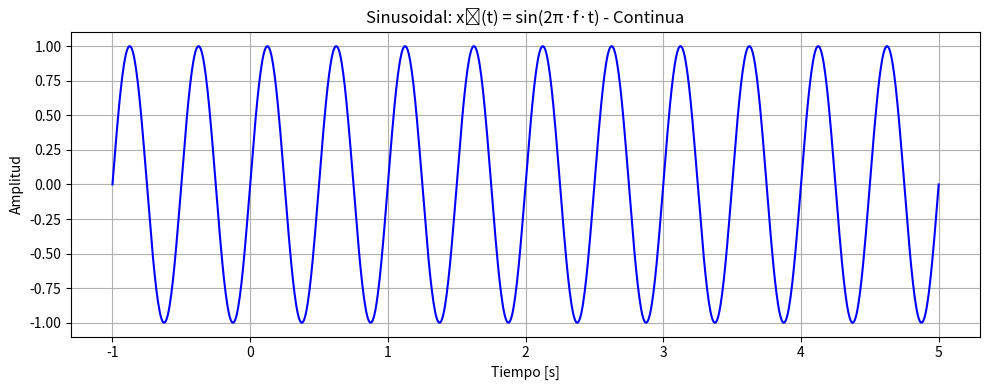
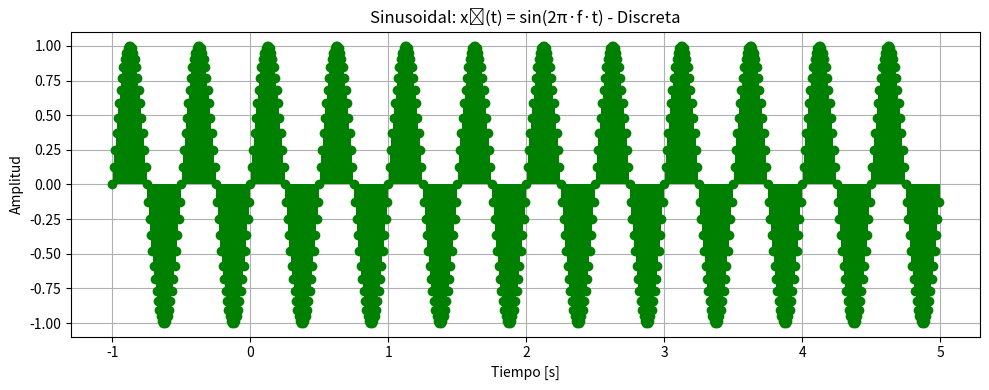
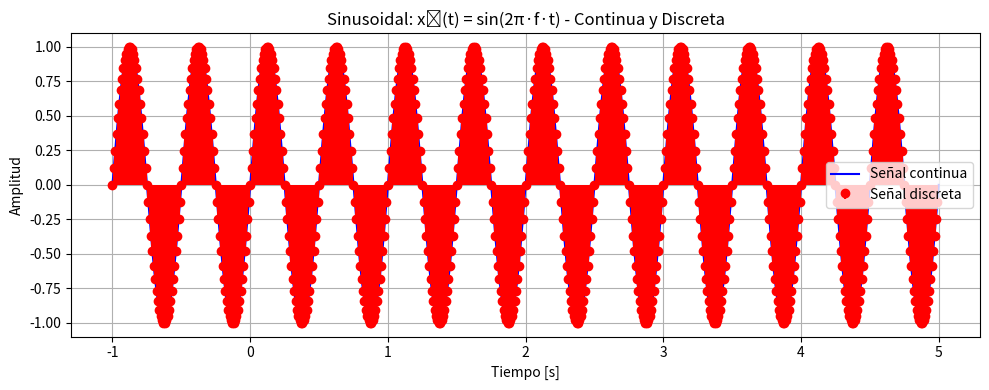
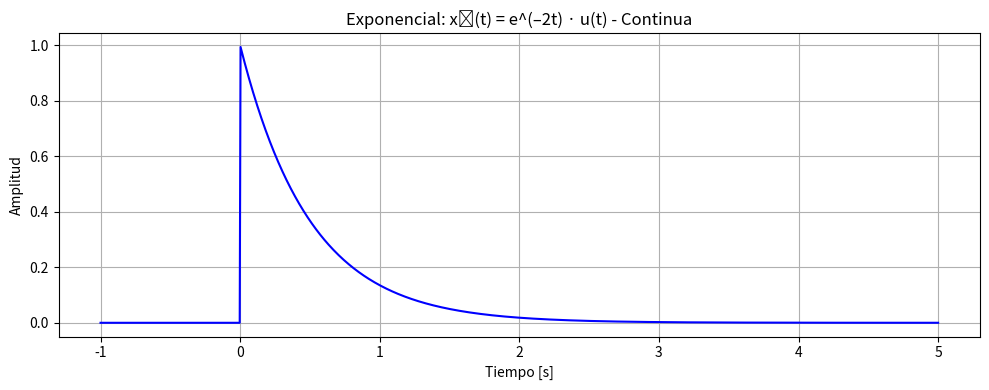
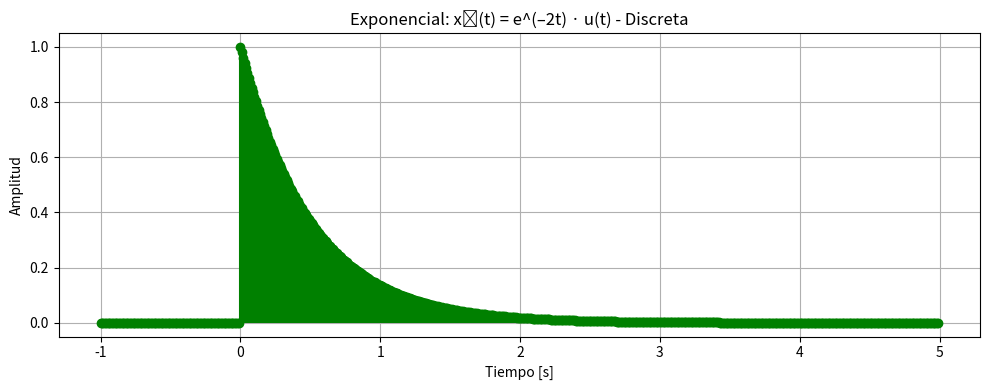
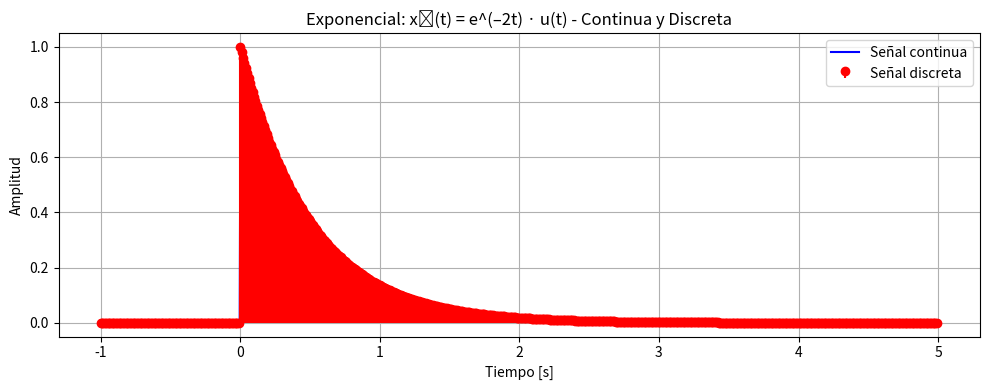
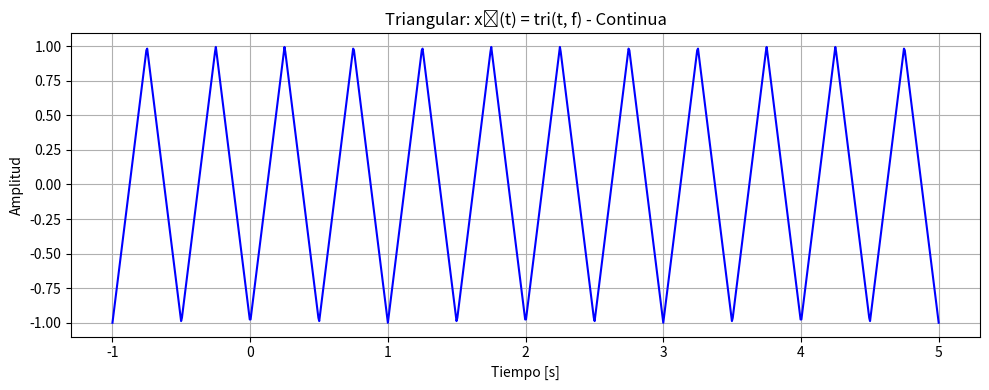
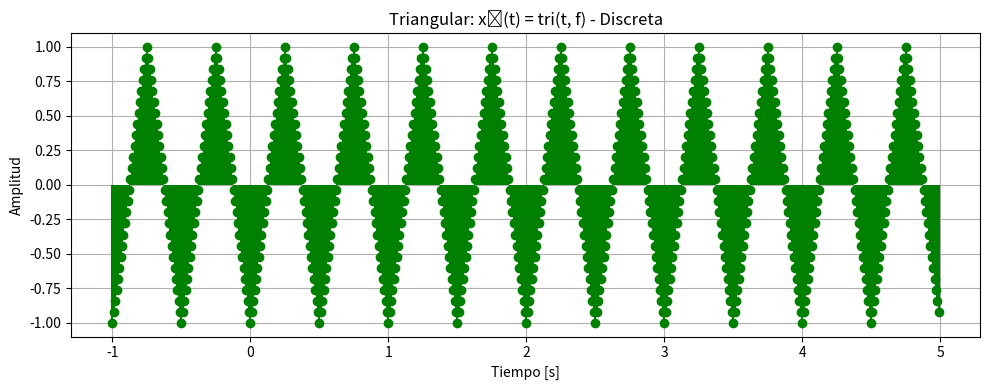
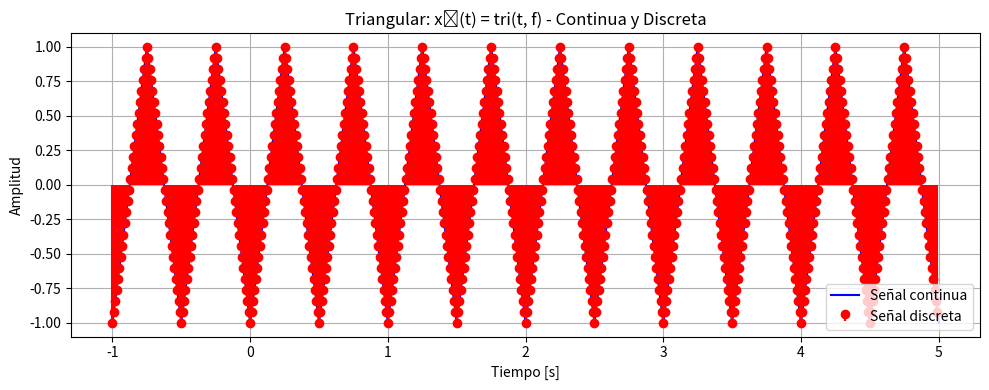
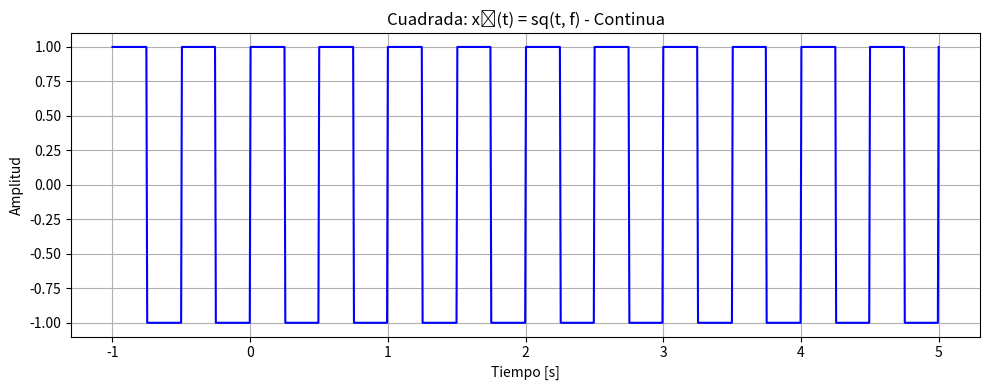
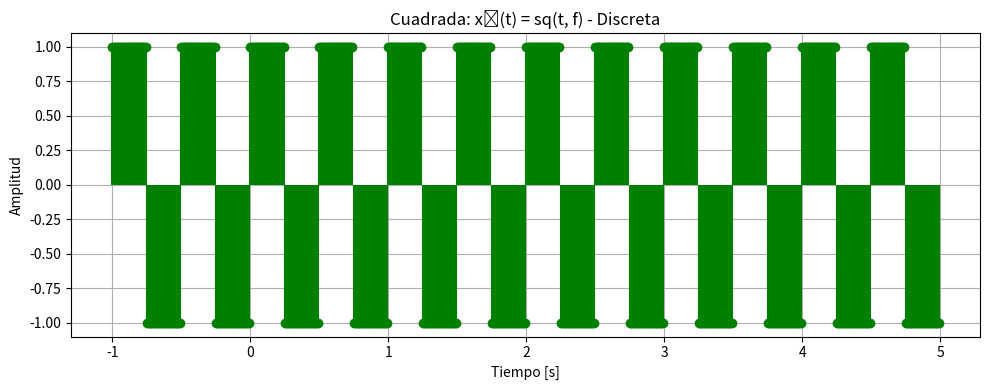
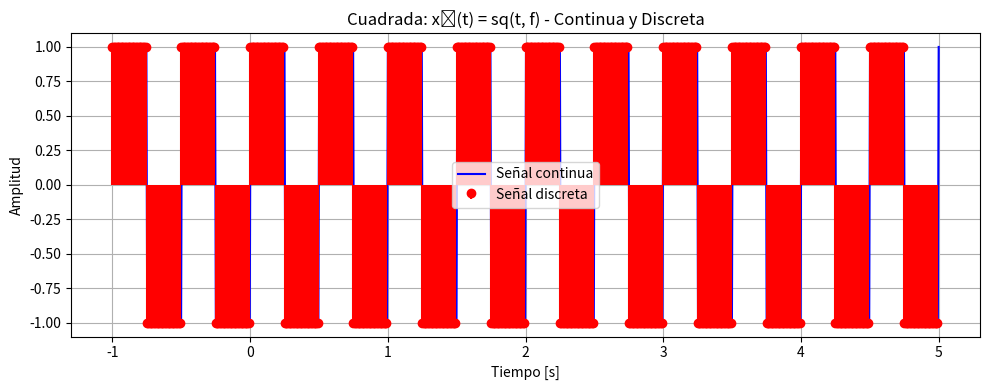

Source code (Python) for these figures, in order:

import numpy as np
import matplotlib.pyplot as plt
from scipy.signal import square, sawtooth

#Parámetros
f = 2  # Frecuencia en Hz
t_cont = np.linspace(-1, 5, 1000)  # Tiempo continuo
T_s = 0.01  # Periodo de muestreo
t_disc = np.arange(-1, 5, T_s)  # Tiempo discreto

#Las 4 diferentes señales

# 1. Señal sinusoidal
x1_cont = np.sin(2 * np.pi * f * t_cont)
x1_disc = np.sin(2 * np.pi * f * t_disc)

# 2. Señal exponencial
u_cont = np.heaviside(t_cont, 1)
u_disc = np.heaviside(t_disc, 1)
x2_cont = np.exp(-2 * t_cont) * u_cont
x2_disc = np.exp(-2 * t_disc) * u_disc

# 3. Señal triangular
x3_cont = sawtooth(2 * np.pi * f * t_cont, width=0.5)
x3_disc = sawtooth(2 * np.pi * f * t_disc, width=0.5)

# 4. Señal cuadrada
x4_cont = square(2 * np.pi * f * t_cont)
x4_disc = square(2 * np.pi * f * t_disc)

# Función para graficar las tres versiones de cada señal

def plot_signal_versions(t_cont, x_cont, t_disc, x_disc, title_base):
    # Gráfica señal continua
    plt.figure(figsize=(10, 4))
    plt.plot(t_cont, x_cont, 'b', label='Señal continua')
    plt.title(f'{title_base} - Continua')
    plt.xlabel('Tiempo [s]')
    plt.ylabel('Amplitud')
    plt.grid(True)
    plt.tight_layout()
    plt.show()

    # Gráfica señal discreta
    plt.figure(figsize=(10, 4))
    plt.stem(t_disc, x_disc, linefmt='g-', markerfmt='go', basefmt=" ", label='Señal discreta')
    plt.title(f'{title_base} - Discreta')
    plt.xlabel('Tiempo [s]')
    plt.ylabel('Amplitud')
    plt.grid(True)
    plt.tight_layout()
    plt.show()

    # Gráfica señal continua y discreta
    plt.figure(figsize=(10, 4))
    plt.plot(t_cont, x_cont, 'b', label='Señal continua')
    plt.stem(t_disc, x_disc, linefmt='r-', markerfmt='ro', basefmt=" ", label='Señal discreta')
    plt.title(f'{title_base} - Continua y Discreta')
    plt.xlabel('Tiempo [s]')
    plt.ylabel('Amplitud')
    plt.legend()
    plt.grid(True)
    plt.tight_layout()
    plt.show()

# Llamar a la función para cada señal
plot_signal_versions(t_cont, x1_cont, t_disc, x1_disc, 'Sinusoidal: x₁(t) = sin(2π·f·t)')
plot_signal_versions(t_cont, x2_cont, t_disc, x2_disc, 'Exponencial: x₂(t) = e^(–2t) · u(t)')
plot_signal_versions(t_cont, x3_cont, t_disc, x3_disc, 'Triangular: x₃(t) = tri(t, f)')
plot_signal_versions(t_cont, x4_cont, t_disc, x4_disc, 'Cuadrada: x₄(t) = sq(t, f)')
